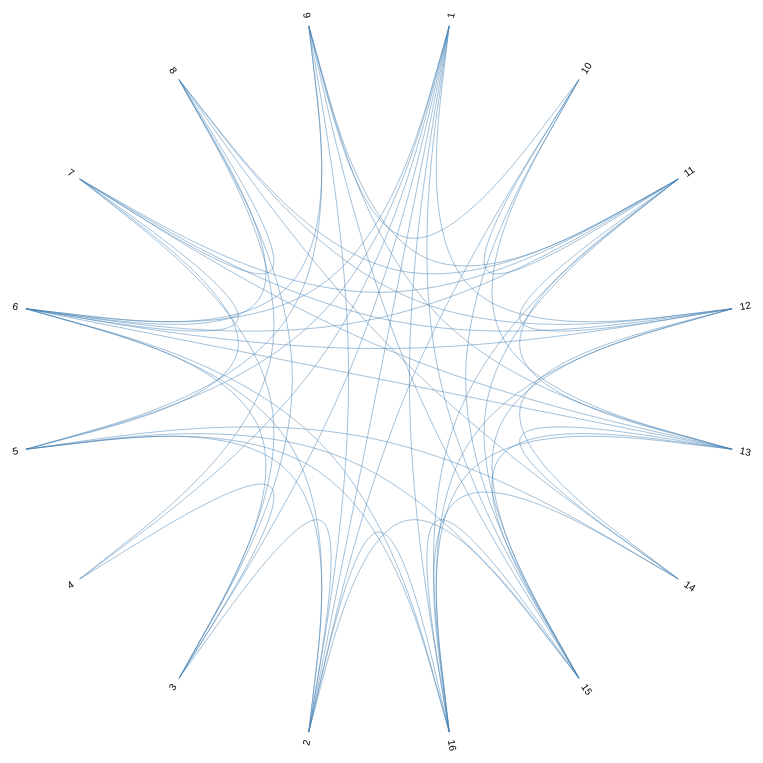
D3 v7 page, settled after 480 driven frames (8 s of simulated time); the page loaded 1 data file(s).


      // Derived from https://gist.github.com/mbostock/1044242
      var diameter = 960,
          radius = diameter / 2,
          innerRadius = radius - 120;

      var cluster = d3.cluster()
          .size([360, innerRadius]);

      var line = d3.lineRadial()
          .curve(d3.curveBundle.beta(0.85))
          .radius(function(d) { return d.y; })
          .angle(function(d) { return d.x / 180 * Math.PI; });

      var svg = d3.select("body").append("svg")
          .attr("width", diameter)
          .attr("height", diameter)
        .append("g")
          .attr("transform", "translate(" + radius + "," + radius + ")");

      var link = svg.append("g").selectAll(".link"),
          node = svg.append("g").selectAll(".node");

      d3.json("/lab8/edge-bundling/soc-array.json")
        .then((classes) => {
          var root = packageHierarchy(classes)
            .sum(function(d) { return d.size; });

        cluster(root);

        link = link
          .data(packageImports(root.leaves()))
          .enter().append("path")
            .each(function(d) { d.source = d[0], d.target = d[d.length - 1]; })
            .attr("class", "link")
            .attr("d", line);

        node = node
          .data(root.leaves())
          .enter().append("text")
            .attr("class", "node")
            .attr("dy", "0.31em")
            .attr("transform", function(d) { return "rotate(" + (d.x - 90) + ")translate(" + (d.y + 8) + ",0)" + (d.x < 180 ? "" : "rotate(180)"); })
            .attr("text-anchor", function(d) { return d.x < 180 ? "start" : "end"; })
            .text(function(d) { return d.data.key; });
      }).catch((error) => { console.log(error); });

      // Lazily construct the package hierarchy from class names.
      function packageHierarchy(classes) {
        var map = {};

        function find(name, data) {
          var node = map[name], i;
          if (!node) {
            node = map[name] = data || {name: name, children: []};
            if (name.length) {
              node.parent = find(name.substring(0, i = name.lastIndexOf(".")));
              node.parent.children.push(node);
              node.key = name.substring(i + 1);
            }
          }
          return node;
        }

        classes.forEach(function(d) {
          find(d.name, d);
        });

        return d3.hierarchy(map[""]);
      }

      // Return a list of imports for the given array of nodes.
      function packageImports(nodes) {
        var map = {},
            imports = [];

        // Compute a map from name to node.
        nodes.forEach(function(d) {
          map[d.data.name] = d;
        });

        // For each import, construct a link from the source to target node.
        nodes.forEach(function(d) {
          if (d.data.imports) d.data.imports.forEach(function(i) {
            imports.push(map[d.data.name].path(map[i]));
          });
        });

        return imports;
      }
    

### data: soc-array.json
[
 {
  "name": "1",
  "size": 1400,
  "imports": [
   "2",
   "3",
   "4",
   "5",
   "6",
   "12",
   "15",
   "16"
  ]
 },
 {
  "name": "10",
  "size": 900,
  "imports": [
   "11",
   "13",
   "15"
  ]
 },
 {
  "name": "11",
  "size": 1700,
  "imports": [
   "12",
   "13",
   "15",
   "16"
  ]
 },
 {
  "name": "12",
  "size": 1600,
  "imports": [
   "14",
   "15",
   "16"
  ]
 },
 {
  "name": "13",
  "size": 1600,
  "imports": [
   "14",
   "15",
   "16"
  ]
 },
 {
  "name": "14",
  "size": 900,
  "imports": [
   "16"
  ]
 },
 {
  "name": "15",
  "size": 1500,
  "imports": [
   "16"
  ]
 },
 {
  "name": "16",
  "size": 1500,
  "imports": []
 },
 "... 8 more items"
]